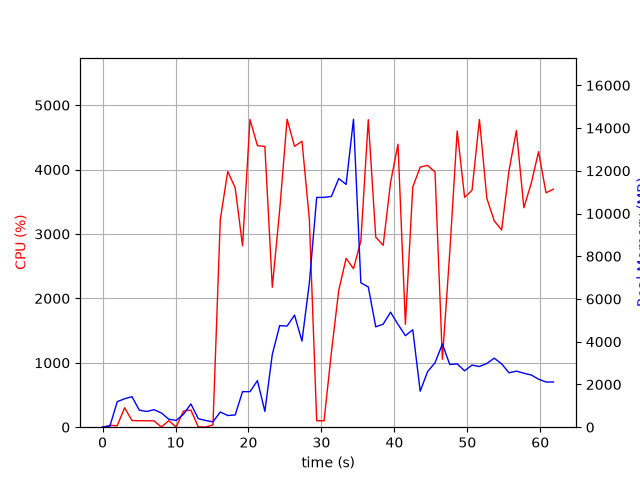

Data behind this chart, as committed beside it:
elapsed_time, nproc, cpu, mem_real, mem_virtual
3.647804260253906e-05, 1, 0.0, 9.238, 3185
1.006, 2, 28.8, 51.27, 161.5
2.014, 10, 23.8, 1194, 5338
3.024, 6, 301.6, 1332, 4425
4.032, 8, 104.2, 1428, 5160
5.04, 4, 100.2, 798.3, 3223
6.048, 3, 100.2, 735.8, 2826
7.056, 3, 98.2, 818.8, 2938
8.065, 5, 3.0, 666.1, 3241
9.078, 3, 101.9, 375.6, 2392
10.09, 3, 1.0, 315.2, 2340
11.1, 4, 251.9, 608.8, 2983
12.11, 7, 265.4, 1088, 4288
13.12, 4, 5.0, 401.5, 2693
14.13, 3, 2.0, 312.4, 2306
15.13, 1, 36.7, 251.2, 4148
16.14, 1, 3227, 711.6, 4880
17.16, 1, 3972, 545.8, 4910
18.18, 1, 3716, 572.5, 5494
19.19, 1, 2817, 1663, 6774
20.21, 1, 4778, 1663, 6774
21.23, 1, 4372, 2179, 8318
22.25, 1, 4359, 740.7, 8318
23.27, 1, 2174, 3407, 8902
24.28, 1, 3365, 4751, 12800
25.3, 1, 4782, 4733, 12800
26.32, 1, 4361, 5245, 12800
27.34, 1, 4440, 4030, 12800
28.35, 1, 3228, 6749, 16735
29.35, 1, 100.2, 10755, 21855
30.36, 1, 100.0, 10755, 21855
31.37, 1, 1165, 10800, 21867
32.38, 1, 2128, 11636, 21896
33.39, 1, 2622, 11362, 28165
34.4, 1, 2461, 14414, 28236
35.41, 1, 2892, 6758, 28318
36.43, 1, 4774, 6564, 28318
37.45, 1, 2952, 4697, 28474
38.47, 1, 2824, 4822, 28474
39.47, 1, 3797, 5383, 28474
40.49, 1, 4395, 4814, 28474
41.51, 1, 1597, 4284, 28474
42.52, 1, 3728, 4559, 28474
43.54, 1, 4039, 1684, 28547
44.55, 1, 4065, 2600, 28547
45.57, 1, 3963, 3016, 28547
46.58, 1, 1056, 3895, 28547
47.59, 1, 2710, 2936, 28547
48.61, 1, 4599, 2964, 28547
49.63, 1, 3569, 2637, 28555
50.64, 1, 3677, 2907, 28555
51.66, 1, 4778, 2839, 28555
52.68, 1, 3552, 2985, 28555
53.69, 1, 3203, 3230, 28555
54.7, 1, 3063, 2965, 28555
55.71, 1, 3984, 2546, 28555
56.73, 1, 4607, 2624, 28555
57.75, 1, 3407, 2525, 28563
58.76, 1, 3786, 2443, 28573
59.76, 1, 4277, 2248, 28573
... 2 more rows
